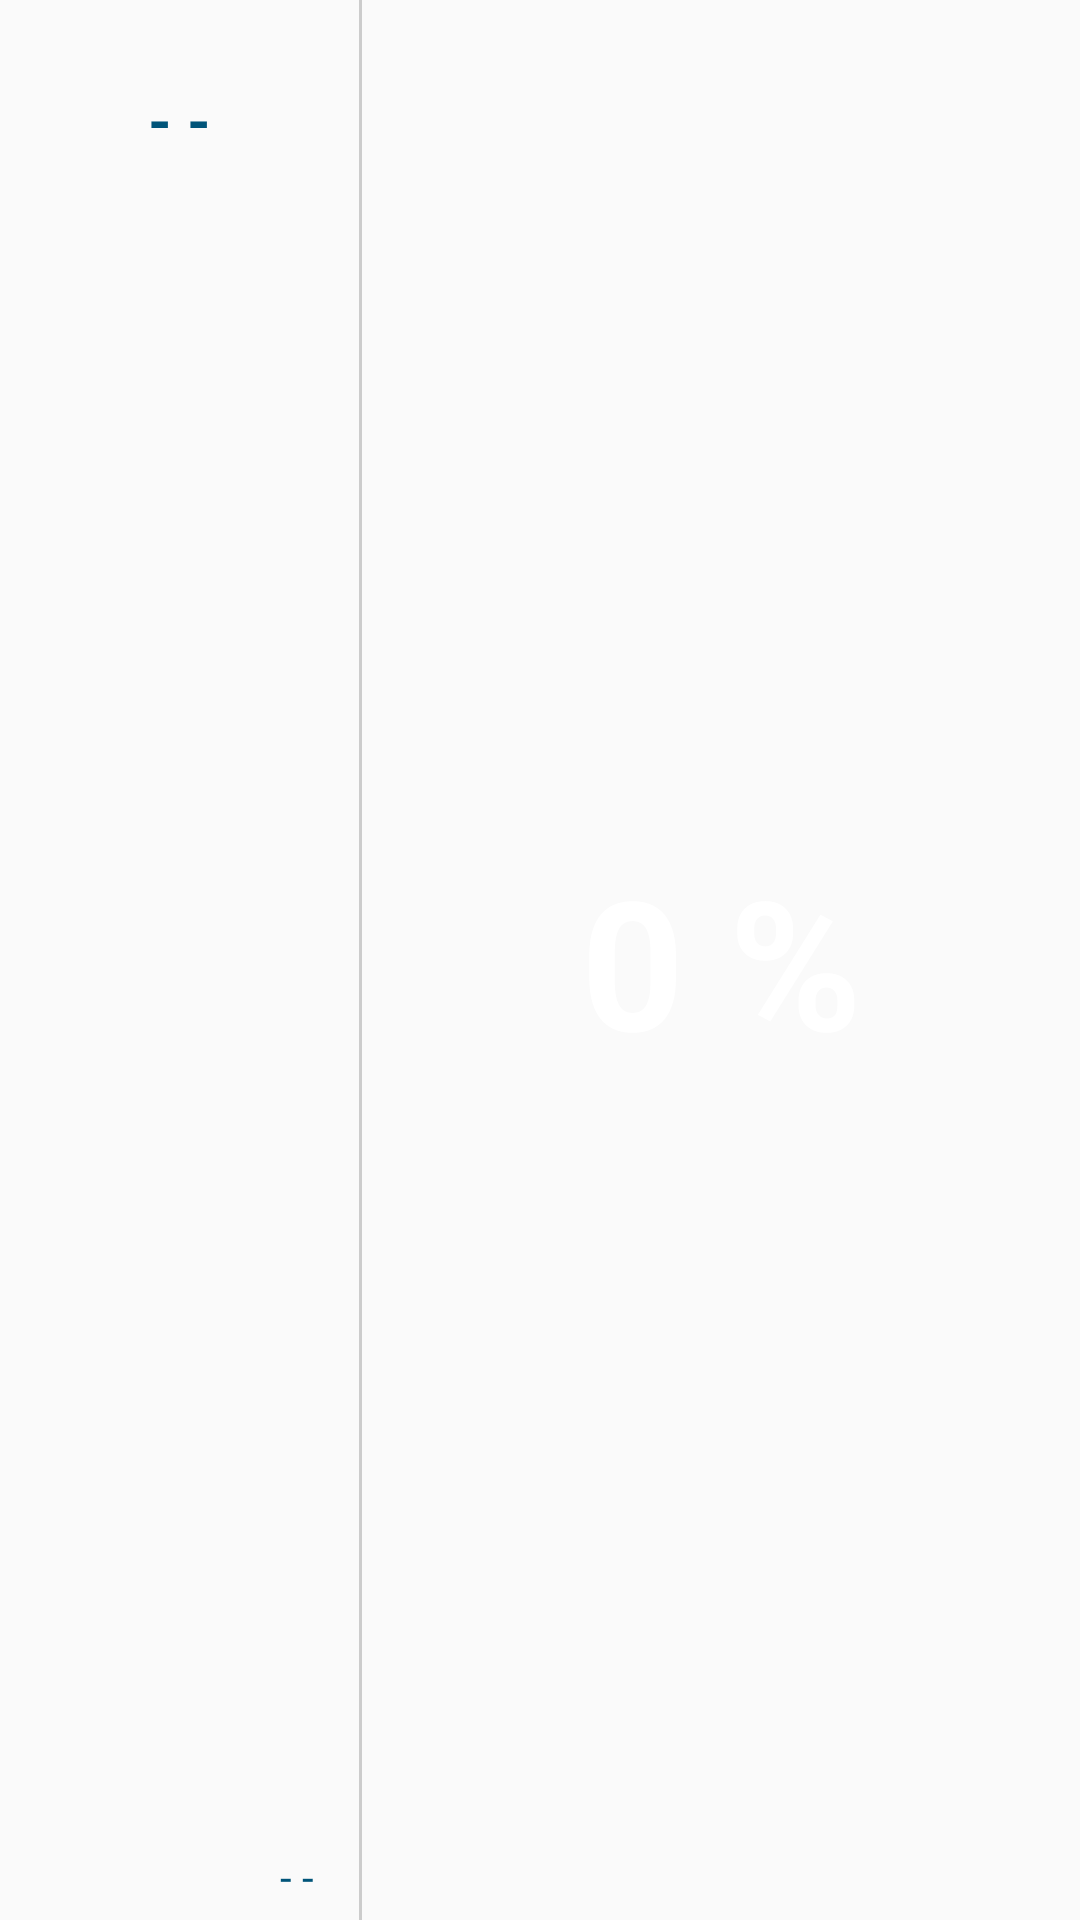

Produce the Android XML layout that renders to this screen, including the resource entries it uses.
<!-- AndroidManifest.xml: application theme AppTheme -->
<!-- res/layout/lisitem_dispo.xml -->
<?xml version="1.0" encoding="utf-8"?>
<LinearLayout
    xmlns:android="http://schemas.android.com/apk/res/android"
    android:layout_width="match_parent"
    android:layout_height="100dp">

    <TableLayout
        android:layout_width="match_parent"
        android:layout_height="match_parent">

        <TableRow
            android:layout_width="match_parent"
            android:layout_height="match_parent">

            <LinearLayout
                android:id="@+id/uno"
                android:layout_width="0dp"
                android:layout_height="match_parent"
                android:orientation="vertical"
                android:layout_weight="1">

                <TextView
                    android:id="@+id/tvNombre"
                    android:layout_width="match_parent"
                    android:layout_height="80dp"
                    android:gravity="center"
                    android:text="@string/txtEmpty"
                    android:textSize="20dp"
                    android:textStyle="bold" />

                <TextView
                    android:id="@+id/tvDetalle"
                    android:layout_width="match_parent"
                    android:layout_height="match_parent"
                    android:gravity="bottom|end"
                    android:paddingBottom="5dp"
                    android:paddingRight="15dp"
                    android:text="@string/txtEmpty" />
            </LinearLayout>

            <View
                android:layout_width="1dp"
                android:layout_height="match_parent"
                android:background="#CCC" />

            <TextView
                android:id="@+id/tvPorcentaje"
                android:layout_width="0dp"
                android:layout_height="match_parent"
                android:layout_weight="2"
                android:gravity="center"
                android:text="0 %"
                android:textColor="#FFF"
                android:textSize="60dp"
                android:textStyle="bold"></TextView>
        </TableRow>
    </TableLayout>
</LinearLayout>
<!-- resources referenced by this layout -->
<resources>
  <string name="txtEmpty">- -</string>
  <style name="AppTheme" parent="Theme.AppCompat.Light.DarkActionBar">
          
          <item name="colorPrimary">@color/colorPrimary</item>
          <item name="colorPrimaryDark">@color/colorPrimaryDark</item>
          <item name="colorAccent">@color/colorAccent</item>
          <item name="android:textColor">@color/colorPrimary</item>
      </style>
  <color name="colorPrimary">#005479</color>
  <color name="colorPrimaryDark">#000</color>
  <color name="colorAccent">#63ceca</color>
</resources>
